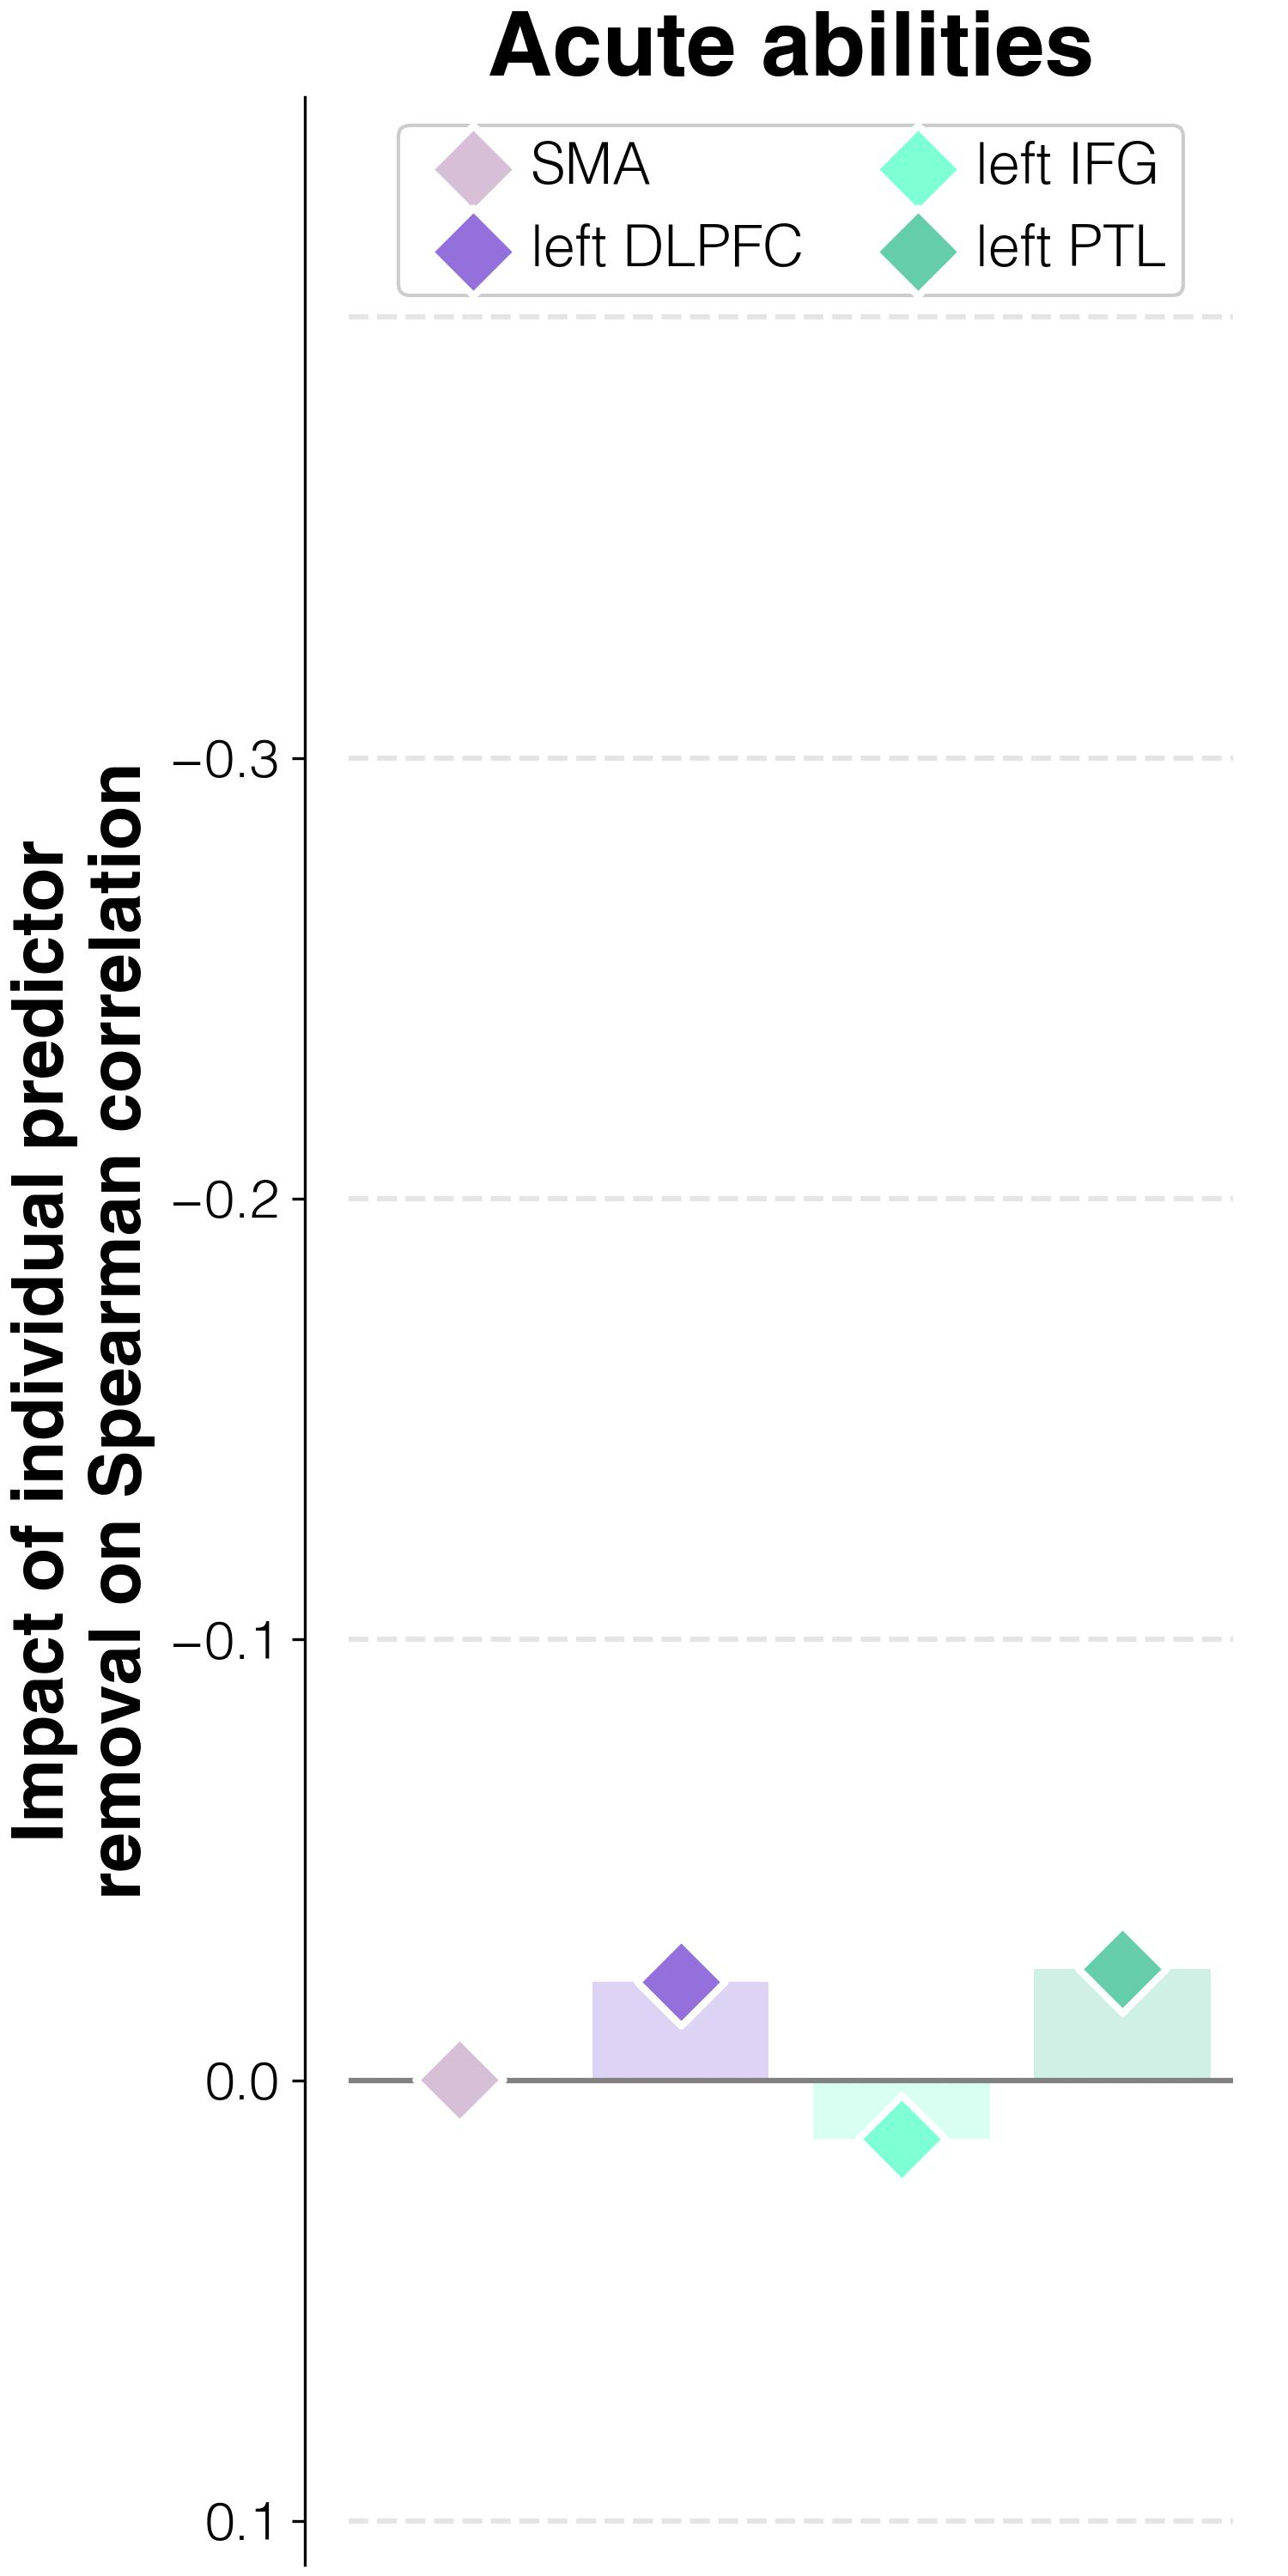

Values plotted in this chart, from the file beside it:
target	predictor	impact_on_spearman_rho	regression_weights	FDR_p	raw_p
abilities T1	lesions w/o L_SMA	-0.00016	0.00068	1.0	1.0
abilities T1	lesions w/o L_DLPFC	-0.02226	-0.00198	1.0	1.0
abilities T1	lesions w/o L_IFGorb	0.01327	-0.00143	1.0	1.0
abilities T1	lesions w/o L_PTL	-0.02536	-0.00211	1.0	1.0
